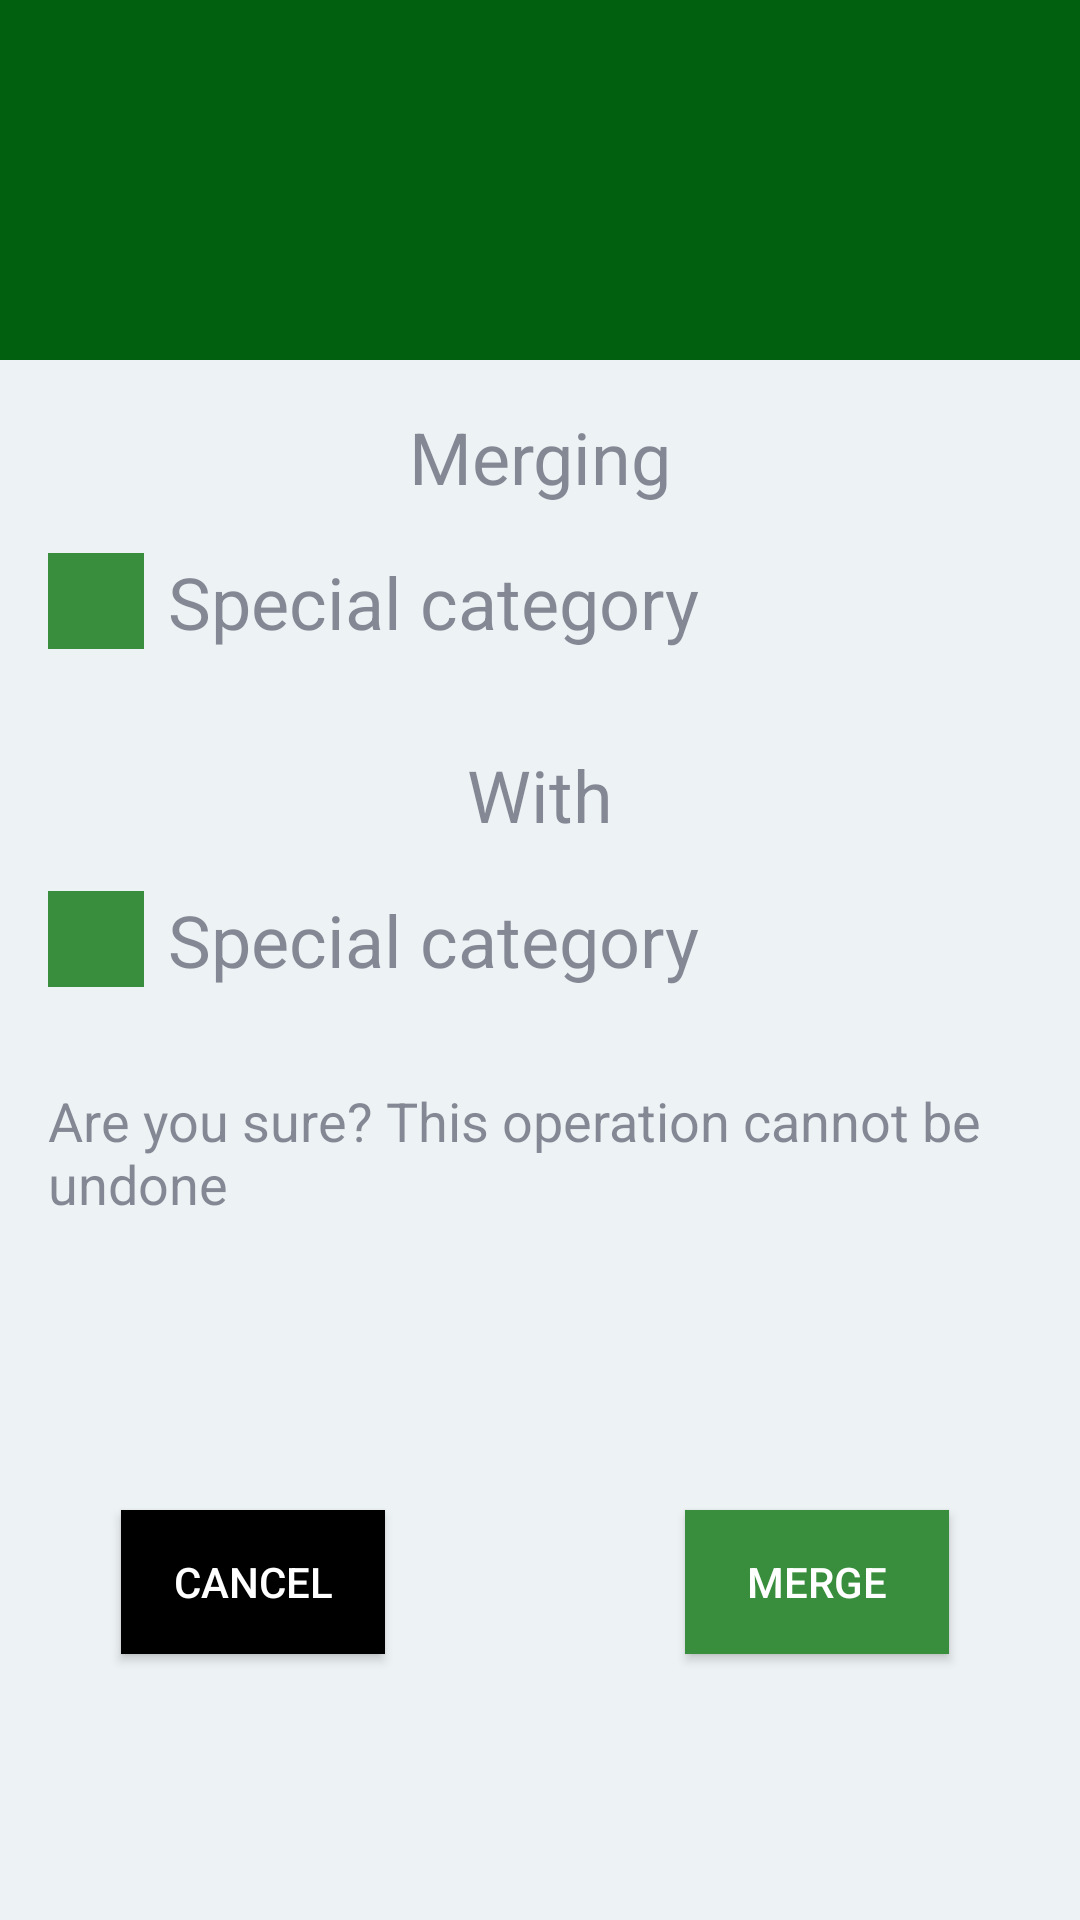

Android layout source for this screen:
<!-- AndroidManifest.xml: application theme AppTheme -->
<!-- res/layout/dialog_category_merge.xml -->
<androidx.constraintlayout.widget.ConstraintLayout xmlns:android="http://schemas.android.com/apk/res/android"
    xmlns:app="http://schemas.android.com/apk/res-auto"
    android:layout_width="match_parent"
    android:layout_height="wrap_content"
    android:orientation="vertical">

    <ImageView
        android:id="@+id/dialog_category_merge_header"
        android:layout_width="match_parent"
        android:layout_height="120dp"
        android:background="@color/colorPrimaryDark"
        android:gravity="center"
        android:scaleType="fitCenter"
        android:src="@drawable/ic_menu_merge"
        android:tint="@android:color/white"
        android:tintMode="src_in"
        app:layout_constraintEnd_toEndOf="parent"
        app:layout_constraintStart_toStartOf="parent"
        app:layout_constraintTop_toTopOf="parent" />

    <TextView
        android:id="@+id/dialog_category_merge_text1"
        android:layout_width="wrap_content"
        android:layout_height="wrap_content"
        android:layout_marginTop="16dp"
        android:text="Merging"
        android:textSize="24sp"
        app:layout_constraintEnd_toEndOf="parent"
        app:layout_constraintStart_toStartOf="parent"
        app:layout_constraintTop_toBottomOf="@+id/dialog_category_merge_header" />

    <include
        android:id="@+id/dialog_category_merge_from"
        layout="@layout/item_category"
        android:layout_width="0dp"
        android:layout_height="wrap_content"
        android:layout_marginTop="16dp"
        app:layout_constraintEnd_toEndOf="parent"
        app:layout_constraintStart_toStartOf="parent"
        app:layout_constraintTop_toBottomOf="@+id/dialog_category_merge_text1" />

    <TextView
        android:id="@+id/dialog_category_merge_text2"
        android:layout_width="wrap_content"
        android:layout_height="wrap_content"
        android:layout_marginTop="32dp"
        android:text="With"
        android:textSize="24sp"
        app:layout_constraintEnd_toEndOf="parent"
        app:layout_constraintStart_toStartOf="parent"
        app:layout_constraintTop_toBottomOf="@+id/dialog_category_merge_from" />

    <include
        android:id="@+id/dialog_category_merge_to"
        layout="@layout/item_category"
        android:layout_width="0dp"
        android:layout_height="wrap_content"
        android:layout_marginTop="16dp"
        app:layout_constraintEnd_toEndOf="parent"
        app:layout_constraintStart_toStartOf="parent"
        app:layout_constraintTop_toBottomOf="@+id/dialog_category_merge_text2" />

    <TextView
        android:id="@+id/dialog_category_merge_text3"
        android:layout_width="0dp"
        android:layout_height="wrap_content"
        android:layout_marginStart="16dp"
        android:layout_marginTop="32dp"
        android:layout_marginEnd="16dp"
        android:text="Are you sure? This operation cannot be undone"
        android:textSize="18sp"
        app:layout_constraintEnd_toEndOf="parent"
        app:layout_constraintStart_toStartOf="parent"
        app:layout_constraintTop_toBottomOf="@+id/dialog_category_merge_to" />

    <Button
        android:id="@+id/dialog_category_merge_cancel"
        android:layout_width="wrap_content"
        android:layout_height="wrap_content"
        android:layout_centerHorizontal="true"
        android:layout_marginTop="16dp"
        android:layout_marginBottom="8dp"
        android:background="@android:color/black"
        android:gravity="center_vertical|center_horizontal"
        android:text="Cancel"
        android:textColor="#ffffffff"
        app:layout_constraintBottom_toBottomOf="parent"
        app:layout_constraintEnd_toEndOf="parent"
        app:layout_constraintHorizontal_bias="0.148"
        app:layout_constraintStart_toStartOf="parent"
        app:layout_constraintTop_toBottomOf="@+id/dialog_category_merge_text3" />

    <Button
        android:id="@+id/dialog_category_merge_accept"
        android:layout_width="wrap_content"
        android:layout_height="wrap_content"
        android:layout_centerHorizontal="true"
        android:layout_marginTop="16dp"
        android:layout_marginBottom="8dp"
        android:background="@color/colorPrimary"
        android:gravity="center_vertical|center_horizontal"
        android:text="Merge"
        android:textColor="@android:color/white"
        app:layout_constraintBottom_toBottomOf="parent"
        app:layout_constraintEnd_toEndOf="parent"
        app:layout_constraintHorizontal_bias="0.84"
        app:layout_constraintStart_toStartOf="parent"
        app:layout_constraintTop_toBottomOf="@+id/dialog_category_merge_text3" />


</androidx.constraintlayout.widget.ConstraintLayout>
<!-- res/layout/item_category.xml (included above) -->
<?xml version="1.0" encoding="utf-8"?>
<androidx.constraintlayout.widget.ConstraintLayout xmlns:android="http://schemas.android.com/apk/res/android"
    xmlns:app="http://schemas.android.com/apk/res-auto"
    xmlns:tools="http://schemas.android.com/tools"
    android:id="@+id/item_category_layout"
    android:layout_width="match_parent"
    android:layout_height="wrap_content"
    android:orientation="vertical">

    <TextView
        android:id="@+id/item_category_color"
        android:layout_width="32dp"
        android:layout_height="32dp"
        android:layout_marginStart="16dp"
        app:layout_constraintStart_toStartOf="parent"
        app:layout_constraintTop_toTopOf="parent"
        android:background="@color/colorPrimary" />

    <TextView
        android:id="@+id/item_category_name"
        android:layout_width="0dp"
        android:layout_height="wrap_content"
        android:layout_marginStart="8dp"
        android:layout_marginEnd="16dp"
        android:textSize="24sp"
        app:layout_constraintEnd_toEndOf="parent"
        app:layout_constraintStart_toEndOf="@+id/item_category_color"
        app:layout_constraintTop_toTopOf="parent"
        tools:text="Special category" />
</androidx.constraintlayout.widget.ConstraintLayout>
<!-- resources referenced by this layout -->
<resources>
  <color name="colorPrimary">#388e3c</color>
  <color name="colorPrimaryDark">#00600f</color>
  <style name="AppTheme" parent="Theme.MaterialComponents.DayNight.NoActionBar">
          
          <item name="colorPrimary">@color/colorPrimary</item>
          <item name="colorPrimaryDark">@color/colorPrimaryDark</item>
          <item name="colorAccent">@color/colorAccent</item>
          <item name="android:windowBackground">@color/colorWindowBackground</item>
  
          
          <item name="android:textColorPrimary">@color/colorTextPrimary</item>
          <item name="android:textColorSecondary">@color/colorTextSecondary</item>
          <item name="android:textColorTertiary">@color/colorTextTertiary</item>
          <item name="android:textColorLink">@color/colorURL</item>
          <item name="android:textColorHint">@color/colorTextHint</item>
          <item name="android:textColorPrimaryInverse">@color/colorTextPrimaryInverse</item>
          <item name="android:textColorSecondaryInverse">@color/colorTextSecondaryInverse</item>
          <item name="android:textColorTertiaryInverse">@color/colorTextTertiaryInverse</item>
          <item name="android:textColorLinkInverse">@color/colorURLInverse</item>
          <item name="android:textColorHintInverse">@color/colorTextHintInverse</item>
          
          <item name="colorControlNormal">@color/colorPrimary</item>
          <item name="searchViewStyle">@style/SearchView</item>
  
          
          <item name="imageButtonStyle">@style/ImageButton</item>
  
          
          <item name="actionMenuTextColor">@android:color/white</item>
          <item name="actionBarStyle">@style/Toolbar</item>
          <item name="toolbarStyle">@style/Toolbar</item>
  
          <item name="drawerArrowStyle">@style/DrawerArrowStyle</item>
      </style>
  <color name="colorAccent">#6abf69</color>
  <color name="colorWindowBackground">#edf2f4</color>
  <color name="colorTextPrimary">#2B2D42</color>
  <color name="colorTextSecondary">#DE2B2D42</color>
  <color name="colorTextTertiary">#8A2B2D42</color>
  <color name="colorURL">@color/colorPrimaryDark</color>
  <color name="colorTextHint">#8A2B2D42</color>
  <color name="colorTextPrimaryInverse">#edf2f4</color>
  <color name="colorTextSecondaryInverse">#DEEDF2F4</color>
  <color name="colorTextTertiaryInverse">#8AEDF2F4</color>
  <color name="colorURLInverse">@color/colorAccent</color>
  <color name="colorTextHintInverse">#8AEDF2F4</color>
  <style name="SearchView" parent="Widget.AppCompat.SearchView">
          <item name="iconifiedByDefault">false</item>
          <item name="iconTint">@android:color/white</item>
          <item name="iconTintMode">src_in</item>
      </style>
  <style name="ImageButton" parent="android:Widget.Material.ImageButton">
          <item name="android:background">@android:color/white</item>
      </style>
  <style name="Toolbar" parent="Widget.AppCompat.Toolbar">
          <item name="android:background">@color/colorPrimary</item>
          <item name="titleTextAppearance">@style/Toolbar.TextAppearance</item>
          <item name="iconTint">@android:color/white</item>
          <item name="iconTintMode">src_in</item>
      </style>
  <style name="DrawerArrowStyle" parent="Widget.AppCompat.DrawerArrowToggle">
          <item name="color">@android:color/white</item>
      </style>
  <style name="Toolbar.TextAppearance" parent="Widget.AppCompat.Toolbar">
          <item name="android:textSize">22sp</item>
          <item name="android:textColor">@android:color/white</item>
          <item name="iconTint">@android:color/white</item>
          <item name="iconTintMode">src_in</item>
      </style>
</resources>
